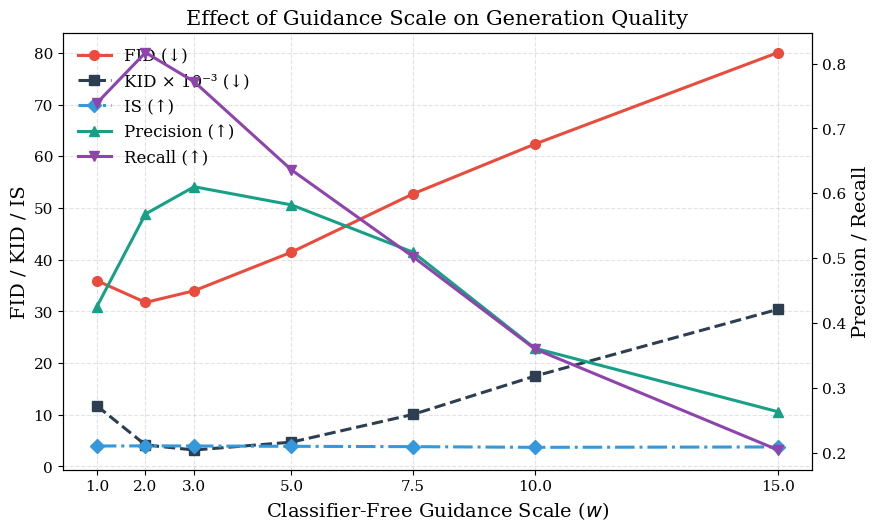
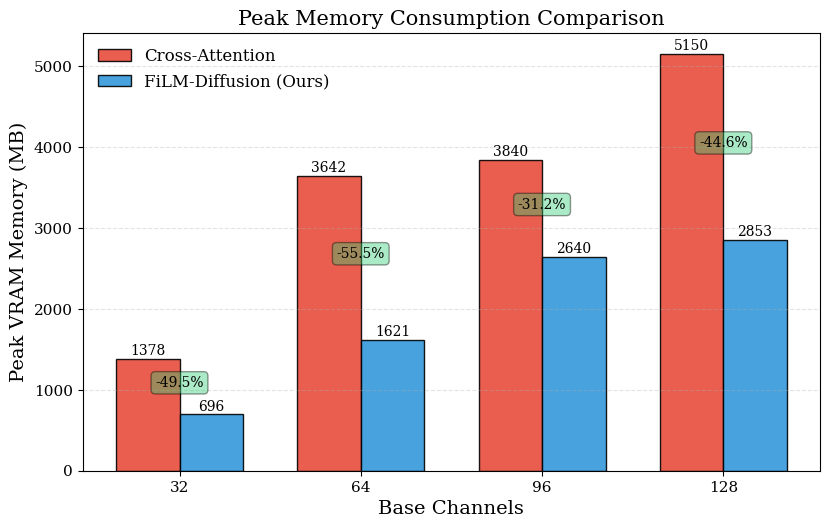
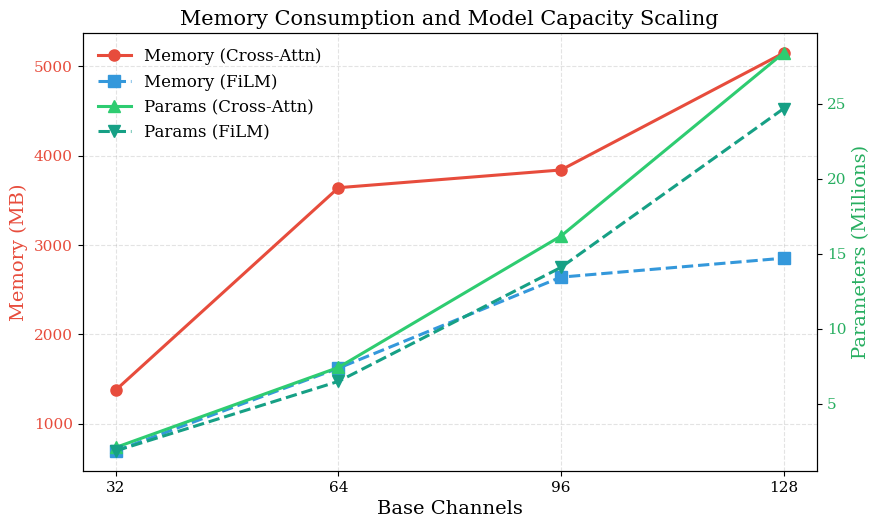
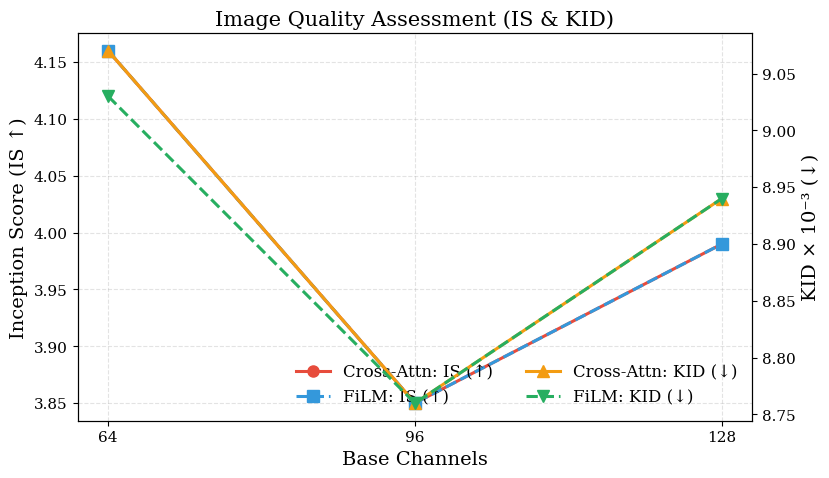
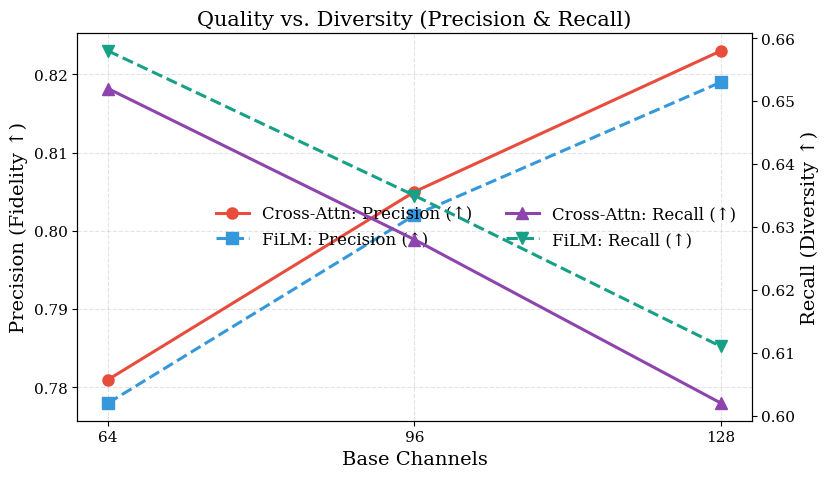
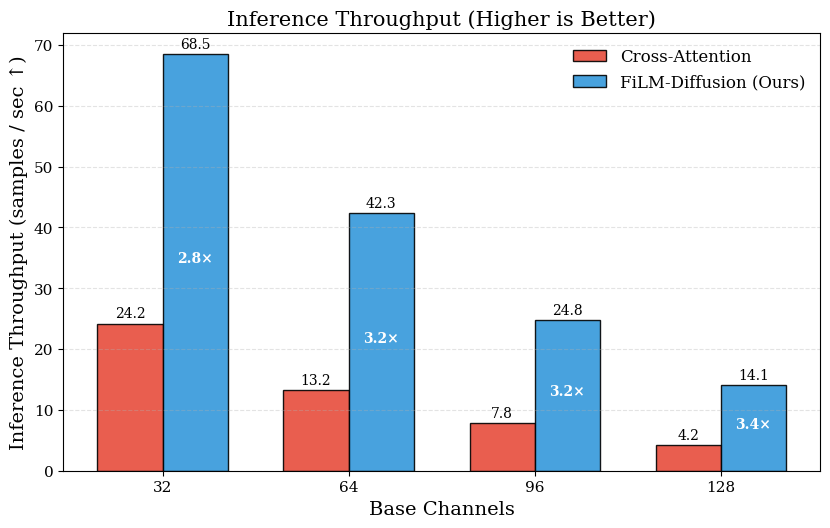

Python code for these plots, in order:
#!/usr/bin/env python3
"""
Script to Recreate All Research Paper Figures and Ablation Plots.
Outputs high-resolution vector PDFs and PNG figures.
"""

import argparse
import os
import matplotlib.pyplot as plt
import numpy as np


def configure_matplotlib_style():
    """Configure professional IEEE/CVPR publication styling."""
    plt.rcParams.update({
        "font.family": "serif",
        "font.size": 13,
        "axes.titlesize": 15,
        "axes.labelsize": 14,
        "legend.fontsize": 12,
        "xtick.labelsize": 11,
        "ytick.labelsize": 11,
        "lines.linewidth": 2.2,
        "figure.dpi": 300,
    })


def plot_guidance_scale_ablation(output_dir: str):
    """Plot Effect of Classifier-Free Guidance (CFG) Scale on Metrics."""
    scales = np.array([1.0, 2.0, 3.0, 5.0, 7.5, 10.0, 15.0])
    fid = np.array([35.95, 31.73, 33.99, 41.46, 52.74, 62.36, 80.08])
    is_score = np.array([3.95, 3.98, 3.96, 3.89, 3.83, 3.70, 3.77])
    kid = np.array([11.73, 4.16, 3.18, 4.70, 10.07, 17.47, 30.40])
    precision = np.array([0.425, 0.568, 0.610, 0.582, 0.509, 0.361, 0.263])
    recall = np.array([0.739, 0.817, 0.772, 0.636, 0.502, 0.360, 0.204])

    color_fid = "#e74c3c"
    color_is = "#3498db"
    color_kid = "#2c3e50"
    color_precision = "#16a085"
    color_recall = "#8e44ad"

    fig, ax1 = plt.subplots(figsize=(9, 5.5))

    ax1.plot(scales, fid, marker="o", linestyle="-", color=color_fid, label="FID (↓)", markersize=7)
    ax1.plot(scales, kid, marker="s", linestyle="--", color=color_kid, label="KID × 10⁻³ (↓)", markersize=7)
    ax1.plot(scales, is_score, marker="D", linestyle="-.", color=color_is, label="IS (↑)", markersize=7)

    ax1.set_xlabel("Classifier-Free Guidance Scale ($w$)")
    ax1.set_ylabel("FID / KID / IS")
    ax1.set_xticks(scales)
    ax1.grid(True, linestyle="--", alpha=0.35)

    ax2 = ax1.twinx()
    ax2.plot(scales, precision, marker="^", linestyle="-", color=color_precision, label="Precision (↑)", markersize=7)
    ax2.plot(scales, recall, marker="v", linestyle="-", color=color_recall, label="Recall (↑)", markersize=7)
    ax2.set_ylabel("Precision / Recall")

    lines1, labels1 = ax1.get_legend_handles_labels()
    lines2, labels2 = ax2.get_legend_handles_labels()
    ax1.legend(lines1 + lines2, labels1 + labels2, loc="upper left", frameon=False)

    plt.title("Effect of Guidance Scale on Generation Quality")
    plt.tight_layout()

    plt.savefig(os.path.join(output_dir, "guidance_vs_metrics.pdf"), bbox_inches="tight")
    plt.savefig(os.path.join(output_dir, "guidance_vs_metrics.png"), bbox_inches="tight")
    plt.close()
    print(f"✓ Generated: guidance_vs_metrics.png in {output_dir}")


def plot_memory_comparison(output_dir: str):
    """Plot Memory Consumption and Efficiency Comparisons across Base Channel Multipliers."""
    models = ["32", "64", "96", "128"]
    x = np.arange(len(models))

    cad_memory = np.array([1377.98, 3641.89, 3840.48, 5150.03])
    fd_memory = np.array([695.81, 1621.31, 2640.50, 2852.77])
    cad_params = np.array([2.08, 7.41, 16.17, 28.37])
    fd_params = np.array([1.85, 6.48, 14.08, 24.66])

    color_cad = "#e74c3c"
    color_fd = "#3498db"

    # 1. Bar Chart
    plt.figure(figsize=(8.5, 5.5))
    width = 0.35
    b1 = plt.bar(x - width / 2, cad_memory, width, label="Cross-Attention", color=color_cad, alpha=0.9, edgecolor="black")
    b2 = plt.bar(x + width / 2, fd_memory, width, label="FiLM-Diffusion (Ours)", color=color_fd, alpha=0.9, edgecolor="black")

    plt.xlabel("Base Channels")
    plt.ylabel("Peak VRAM Memory (MB)")
    plt.xticks(x, models)
    plt.grid(axis="y", linestyle="--", alpha=0.35)
    plt.legend(frameon=False)
    plt.title("Peak Memory Consumption Comparison")

    for bars in [b1, b2]:
        for bar in bars:
            h = bar.get_height()
            plt.text(bar.get_x() + bar.get_width() / 2, h + 50, f"{h:.0f}", ha="center", fontsize=10)

    # Savings annotation
    for i in range(len(models)):
        savings = (cad_memory[i] - fd_memory[i]) / cad_memory[i] * 100
        mid = (cad_memory[i] + fd_memory[i]) / 2
        plt.annotate(
            f"-{savings:.1f}%",
            xy=(i, mid),
            ha="center",
            fontsize=10,
            bbox=dict(boxstyle="round,pad=0.3", facecolor="#2ecc71", alpha=0.4),
        )

    plt.tight_layout()
    plt.savefig(os.path.join(output_dir, "memory_comparison.pdf"), bbox_inches="tight")
    plt.savefig(os.path.join(output_dir, "memory_comparison.png"), bbox_inches="tight")
    plt.close()

    # 2. Dual Axis: Memory and Parameter Count
    fig, ax1 = plt.subplots(figsize=(9, 5.5))
    ax1.plot(x, cad_memory, marker="o", color=color_cad, label="Memory (Cross-Attn)", markersize=8)
    ax1.plot(x, fd_memory, marker="s", color=color_fd, linestyle="--", label="Memory (FiLM)", markersize=8)
    ax1.set_xlabel("Base Channels")
    ax1.set_ylabel("Memory (MB)", color=color_cad)
    ax1.tick_params(axis="y", labelcolor=color_cad)
    ax1.set_xticks(x)
    ax1.set_xticklabels(models)
    ax1.grid(linestyle="--", alpha=0.35)

    ax2 = ax1.twinx()
    ax2.plot(x, cad_params, marker="^", color="#2ecc71", label="Params (Cross-Attn)", markersize=8)
    ax2.plot(x, fd_params, marker="v", color="#16a085", linestyle="--", label="Params (FiLM)", markersize=8)
    ax2.set_ylabel("Parameters (Millions)", color="#27ae60")
    ax2.tick_params(axis="y", labelcolor="#27ae60")

    lines1, labels1 = ax1.get_legend_handles_labels()
    lines2, labels2 = ax2.get_legend_handles_labels()
    ax1.legend(lines1 + lines2, labels1 + labels2, loc="upper left", frameon=False)
    plt.title("Memory Consumption and Model Capacity Scaling")
    plt.tight_layout()
    plt.savefig(os.path.join(output_dir, "memory_params_comparison.pdf"), bbox_inches="tight")
    plt.savefig(os.path.join(output_dir, "memory_params_comparison.png"), bbox_inches="tight")
    plt.close()

    print(f"✓ Generated: memory_comparison.png and memory_params_comparison.png in {output_dir}")


def plot_quality_metrics(output_dir: str):
    """Plot IS + KID and Precision + Recall across model scales."""
    models = ["64", "96", "128"]
    x = np.arange(len(models))

    cad_is = np.array([4.16, 3.85, 3.99])
    fd_is = np.array([4.16, 3.85, 3.99])
    cad_kid = np.array([9.07, 8.76, 8.94])
    fd_kid = np.array([9.03, 8.76, 8.94])

    cad_precision = np.array([0.781, 0.805, 0.823])
    fd_precision = np.array([0.778, 0.802, 0.819])
    cad_recall = np.array([0.652, 0.628, 0.602])
    fd_recall = np.array([0.658, 0.635, 0.611])

    color_cad = "#e74c3c"
    color_fd = "#3498db"

    # 1. IS + KID
    fig, ax1 = plt.subplots(figsize=(8.5, 5))
    ax1.plot(x, cad_is, marker="o", color=color_cad, label="Cross-Attn: IS (↑)", markersize=8)
    ax1.plot(x, fd_is, marker="s", color=color_fd, linestyle="--", label="FiLM: IS (↑)", markersize=8)
    ax1.set_ylabel("Inception Score (IS ↑)")
    ax1.set_xlabel("Base Channels")
    ax1.set_xticks(x)
    ax1.set_xticklabels(models)
    ax1.grid(True, linestyle="--", alpha=0.35)

    ax2 = ax1.twinx()
    ax2.plot(x, cad_kid, marker="^", color="#f39c12", label="Cross-Attn: KID (↓)", markersize=8)
    ax2.plot(x, fd_kid, marker="v", color="#27ae60", linestyle="--", label="FiLM: KID (↓)", markersize=8)
    ax2.set_ylabel("KID × 10⁻³ (↓)")

    lines1, labels1 = ax1.get_legend_handles_labels()
    lines2, labels2 = ax2.get_legend_handles_labels()
    ax1.legend(lines1 + lines2, labels1 + labels2, loc="lower right", frameon=False, ncol=2)
    plt.title("Image Quality Assessment (IS & KID)")
    plt.tight_layout()
    plt.savefig(os.path.join(output_dir, "is_kid_comparison.pdf"), bbox_inches="tight")
    plt.savefig(os.path.join(output_dir, "is_kid_comparison.png"), bbox_inches="tight")
    plt.close()

    # 2. Precision + Recall
    fig, ax1 = plt.subplots(figsize=(8.5, 5))
    ax1.plot(x, cad_precision, marker="o", color=color_cad, label="Cross-Attn: Precision (↑)", markersize=8)
    ax1.plot(x, fd_precision, marker="s", color=color_fd, linestyle="--", label="FiLM: Precision (↑)", markersize=8)
    ax1.set_ylabel("Precision (Fidelity ↑)")
    ax1.set_xlabel("Base Channels")
    ax1.set_xticks(x)
    ax1.set_xticklabels(models)
    ax1.grid(True, linestyle="--", alpha=0.35)

    ax2 = ax1.twinx()
    ax2.plot(x, cad_recall, marker="^", color="#8e44ad", label="Cross-Attn: Recall (↑)", markersize=8)
    ax2.plot(x, fd_recall, marker="v", color="#16a085", linestyle="--", label="FiLM: Recall (↑)", markersize=8)
    ax2.set_ylabel("Recall (Diversity ↑)")

    lines1, labels1 = ax1.get_legend_handles_labels()
    lines2, labels2 = ax2.get_legend_handles_labels()
    ax1.legend(lines1 + lines2, labels1 + labels2, loc="center right", frameon=False, ncol=2)
    plt.title("Quality vs. Diversity (Precision & Recall)")
    plt.tight_layout()
    plt.savefig(os.path.join(output_dir, "precision_recall_comparison.pdf"), bbox_inches="tight")
    plt.savefig(os.path.join(output_dir, "precision_recall_comparison.png"), bbox_inches="tight")
    plt.close()

    print(f"✓ Generated: is_kid_comparison.png and precision_recall_comparison.png in {output_dir}")


def plot_throughput_comparison(output_dir: str):
    """Plot Inference Throughput (samples/sec) across models."""
    models = ["32", "64", "96", "128"]
    x = np.arange(len(models))

    # Throughput (samples per second)
    cad_throughput = np.array([24.2, 13.2, 7.8, 4.2])
    fd_throughput = np.array([68.5, 42.3, 24.8, 14.1])

    color_cad = "#e74c3c"
    color_fd = "#3498db"

    plt.figure(figsize=(8.5, 5.5))
    width = 0.35
    b1 = plt.bar(x - width / 2, cad_throughput, width, label="Cross-Attention", color=color_cad, alpha=0.9, edgecolor="black")
    b2 = plt.bar(x + width / 2, fd_throughput, width, label="FiLM-Diffusion (Ours)", color=color_fd, alpha=0.9, edgecolor="black")

    plt.xlabel("Base Channels")
    plt.ylabel("Inference Throughput (samples / sec ↑)")
    plt.xticks(x, models)
    plt.grid(axis="y", linestyle="--", alpha=0.35)
    plt.legend(frameon=False)
    plt.title("Inference Throughput (Higher is Better)")

    for bars in [b1, b2]:
        for bar in bars:
            h = bar.get_height()
            plt.text(bar.get_x() + bar.get_width() / 2, h + 1.0, f"{h:.1f}", ha="center", fontsize=10)

    # Speedup annotations
    for i in range(len(models)):
        speedup = fd_throughput[i] / cad_throughput[i]
        plt.annotate(
            f"{speedup:.1f}×",
            xy=(i + width / 2, fd_throughput[i] / 2),
            ha="center",
            fontsize=10,
            fontweight="bold",
            color="white",
        )

    plt.tight_layout()
    plt.savefig(os.path.join(output_dir, "throughput_comparison.pdf"), bbox_inches="tight")
    plt.savefig(os.path.join(output_dir, "throughput_comparison.png"), bbox_inches="tight")
    plt.close()
    print(f"✓ Generated: throughput_comparison.png in {output_dir}")


def main():
    parser = argparse.ArgumentParser(description="Generate paper figures.")
    parser.add_argument("--output_dir", type=str, default="./figures", help="Directory to save figures.")
    args = parser.parse_args()

    os.makedirs(args.output_dir, exist_ok=True)
    configure_matplotlib_style()

    print("📊 Generating publication figures...")
    plot_guidance_scale_ablation(args.output_dir)
    plot_memory_comparison(args.output_dir)
    plot_quality_metrics(args.output_dir)
    plot_throughput_comparison(args.output_dir)
    print("🎉 All figures generated successfully!")


if __name__ == "__main__":
    main()
